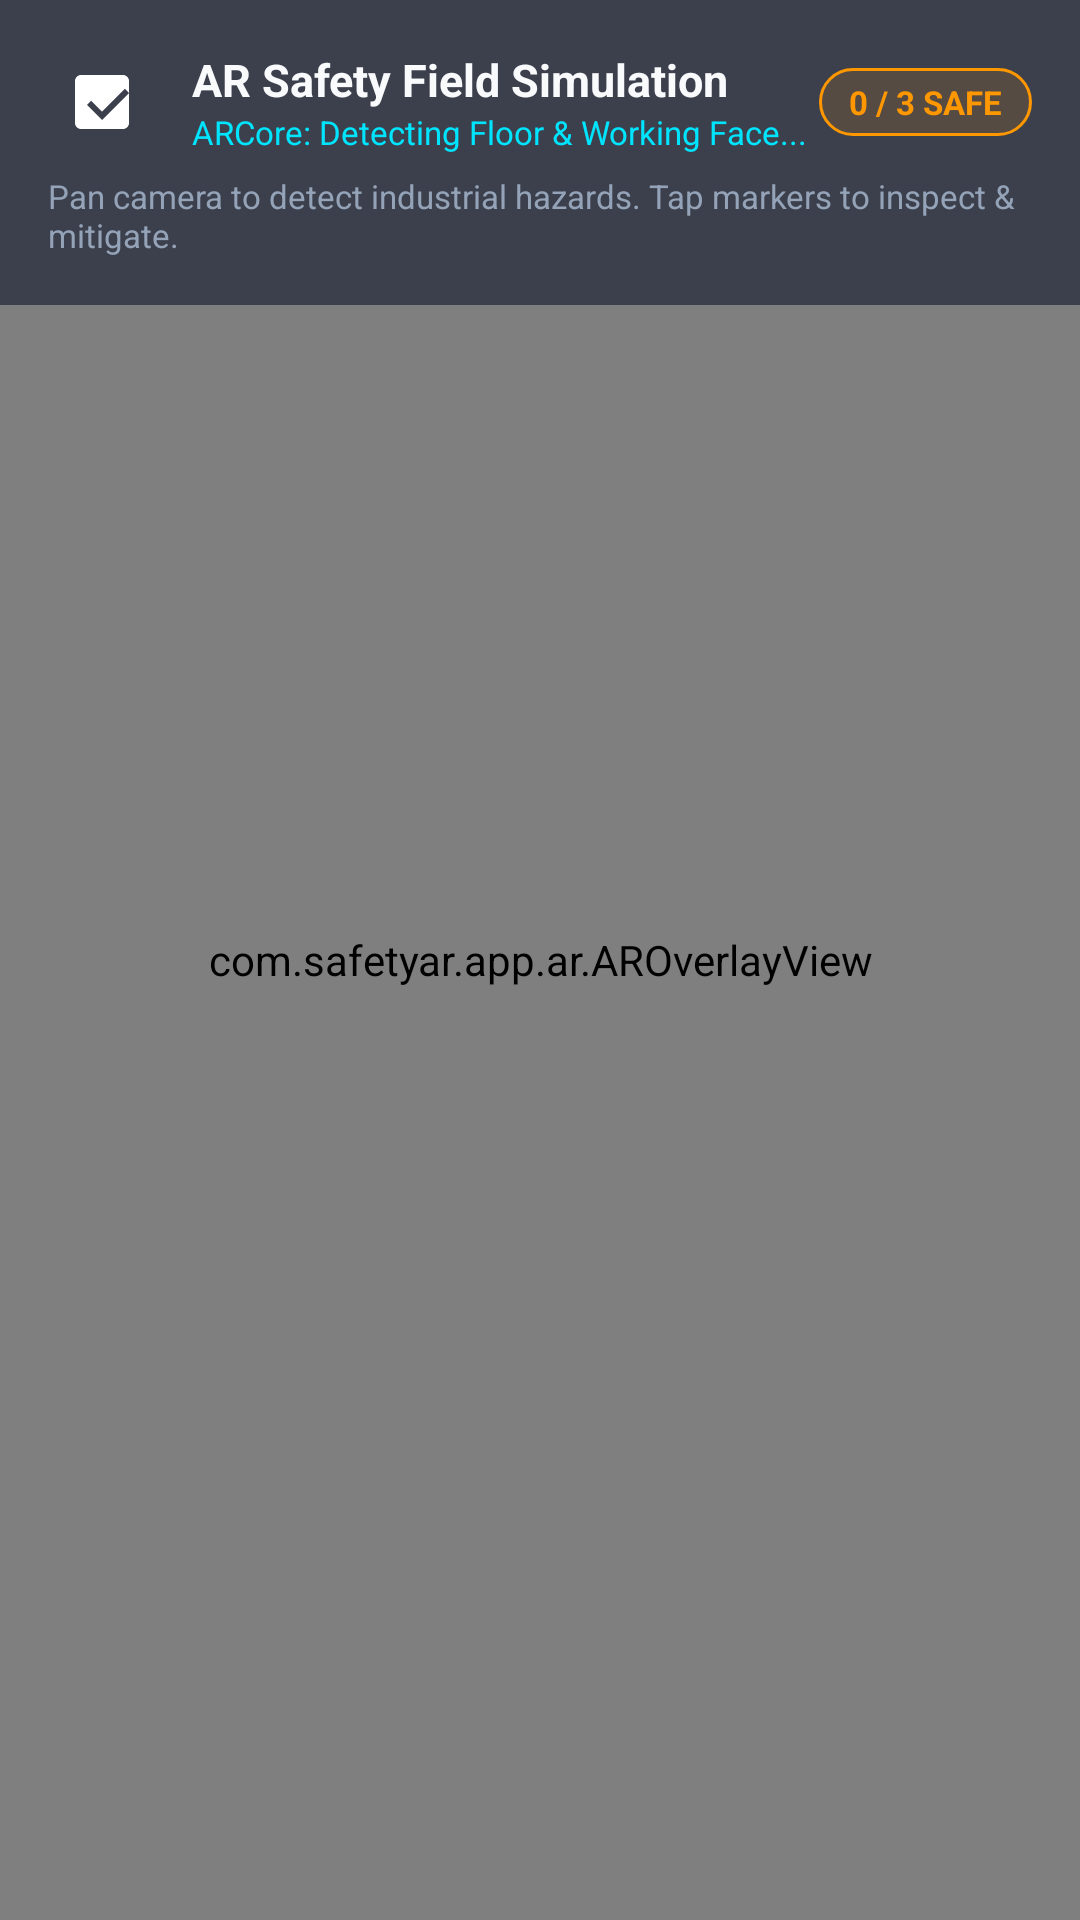

Here is an Android app screen rendered from its layout file. Give the layout XML and the strings, colors and styles it references.
<!-- AndroidManifest.xml: application theme Theme.SafetyAR -->
<!-- res/layout/activity_ar_training.xml -->
<?xml version="1.0" encoding="utf-8"?>
<FrameLayout xmlns:android="http://schemas.android.com/apk/res/android"
    xmlns:app="http://schemas.android.com/apk/res-auto"
    android:layout_width="match_parent"
    android:layout_height="match_parent"
    android:background="@android:color/black">

    
    <FrameLayout
        android:id="@+id/cameraContainer"
        android:layout_width="match_parent"
        android:layout_height="match_parent" />

    
    <com.safetyar.app.ar.AROverlayView
        android:id="@+id/arOverlayView"
        android:layout_width="match_parent"
        android:layout_height="match_parent" />

    
    <LinearLayout
        android:layout_width="match_parent"
        android:layout_height="wrap_content"
        android:layout_gravity="top"
        android:orientation="vertical"
        android:background="#990F172A"
        android:padding="16dp">

        <LinearLayout
            android:layout_width="match_parent"
            android:layout_height="wrap_content"
            android:orientation="horizontal"
            android:gravity="center_vertical">

            <ImageButton
                android:id="@+id/btnCloseAr"
                android:layout_width="36dp"
                android:layout_height="36dp"
                android:background="?attr/selectableItemBackgroundBorderless"
                android:src="@drawable/ic_check_circle"
                app:tint="@color/safety_on_dark"
                android:contentDescription="Exit AR" />

            <LinearLayout
                android:layout_width="0dp"
                android:layout_height="wrap_content"
                android:layout_weight="1"
                android:layout_marginStart="12dp"
                android:orientation="vertical">

                <TextView
                    android:id="@+id/tvArTitle"
                    android:layout_width="wrap_content"
                    android:layout_height="wrap_content"
                    android:text="AR Safety Field Simulation"
                    android:textColor="@color/text_on_dark"
                    android:textSize="15sp"
                    android:textStyle="bold" />

                <TextView
                    android:id="@+id/tvArTrackingStatus"
                    android:layout_width="wrap_content"
                    android:layout_height="wrap_content"
                    android:text="ARCore: Detecting Floor &amp; Working Face..."
                    android:textColor="@color/ar_target_reticle"
                    android:textSize="11sp" />
            </LinearLayout>

            <TextView
                android:id="@+id/tvHazardProgress"
                android:layout_width="wrap_content"
                android:layout_height="wrap_content"
                android:background="@drawable/badge_warning"
                android:paddingHorizontal="10dp"
                android:paddingVertical="4dp"
                android:text="0 / 3 SAFE"
                android:textColor="@color/hazard_orange"
                android:textSize="11sp"
                android:textStyle="bold" />
        </LinearLayout>

        <TextView
            android:layout_width="wrap_content"
            android:layout_height="wrap_content"
            android:layout_marginTop="6dp"
            android:text="Pan camera to detect industrial hazards. Tap markers to inspect &amp; mitigate."
            android:textColor="@color/text_on_dark_muted"
            android:textSize="11sp" />
    </LinearLayout>

    
    <com.google.android.material.card.MaterialCardView
        android:id="@+id/cardHazardDetails"
        android:layout_width="match_parent"
        android:layout_height="wrap_content"
        android:layout_gravity="bottom"
        android:layout_margin="16dp"
        android:visibility="gone"
        app:cardBackgroundColor="@color/surface_card"
        app:cardCornerRadius="16dp"
        app:cardElevation="8dp"
        app:strokeColor="@color/safety_primary"
        app:strokeWidth="1.5dp">

        <LinearLayout
            android:layout_width="match_parent"
            android:layout_height="wrap_content"
            android:orientation="vertical"
            android:padding="16dp">

            <LinearLayout
                android:layout_width="match_parent"
                android:layout_height="wrap_content"
                android:orientation="horizontal"
                android:gravity="center_vertical">

                <TextView
                    android:id="@+id/tvHazardSeverity"
                    android:layout_width="wrap_content"
                    android:layout_height="wrap_content"
                    android:background="@drawable/badge_warning"
                    android:paddingHorizontal="8dp"
                    android:paddingVertical="2dp"
                    android:text="CRITICAL"
                    android:textColor="@color/hazard_red"
                    android:textSize="10sp"
                    android:textStyle="bold" />

                <TextView
                    android:id="@+id/tvHazardTitle"
                    android:layout_width="0dp"
                    android:layout_height="wrap_content"
                    android:layout_weight="1"
                    android:layout_marginStart="8dp"
                    android:text="Unsupported Roof Strata"
                    android:textColor="@color/text_on_dark"
                    android:textSize="15sp"
                    android:textStyle="bold" />
            </LinearLayout>

            <TextView
                android:id="@+id/tvHazardDesc"
                android:layout_width="match_parent"
                android:layout_height="wrap_content"
                android:layout_marginTop="6dp"
                android:text="Severe fracture detected in immediate roof strata. DGMS Circular 3 of 2019."
                android:textColor="@color/text_on_dark_muted"
                android:textSize="12sp" />

            <View
                android:layout_width="match_parent"
                android:layout_height="1dp"
                android:layout_marginVertical="10dp"
                android:background="@color/border_subtle" />

            <TextView
                android:layout_width="wrap_content"
                android:layout_height="wrap_content"
                android:text="MANDATORY SOP ACTION:"
                android:textColor="@color/safety_primary"
                android:textSize="11sp"
                android:textStyle="bold" />

            <TextView
                android:id="@+id/tvHazardSop"
                android:layout_width="match_parent"
                android:layout_height="wrap_content"
                android:layout_marginTop="2dp"
                android:text="Erect hydraulic prop / roof bolt. Withdraw workers beyond 2m line."
                android:textColor="@color/text_on_dark"
                android:textSize="13sp" />

            <com.google.android.material.button.MaterialButton
                android:id="@+id/btnMitigateHazard"
                android:layout_width="match_parent"
                android:layout_height="wrap_content"
                android:layout_marginTop="12dp"
                android:text="Apply SOP &amp; Neutralize Hazard"
                android:textColor="@color/safety_on_primary"
                app:backgroundTint="@color/safety_primary"
                app:cornerRadius="10dp" />

        </LinearLayout>
    </com.google.android.material.card.MaterialCardView>

</FrameLayout>
<!-- resources referenced by this layout -->
<resources>
  <color name="ar_target_reticle">#00E5FF</color>
  <color name="border_subtle">#26354D</color>
  <color name="hazard_orange">#FF9800</color>
  <color name="hazard_red">#FF1744</color>
  <color name="safety_on_dark">#FFFFFF</color>
  <color name="safety_on_primary">#FFFFFF</color>
  <color name="safety_primary">#FF9800</color>
  <color name="surface_card">#161F30</color>
  <color name="text_on_dark">#F8FAFC</color>
  <color name="text_on_dark_muted">#94A3B8</color>
  <!-- drawable badge_warning (drawable) -->
  <?xml version="1.0" encoding="utf-8"?>
  <shape xmlns:android="http://schemas.android.com/apk/res/android"
      android:shape="rectangle">
      <solid android:color="#20FF9800" />
      <corners android:radius="12dp" />
      <stroke
          android:width="1dp"
          android:color="#FF9800" />
  </shape>
  <!-- drawable ic_check_circle (drawable) -->
  <vector xmlns:android="http://schemas.android.com/apk/res/android"
      android:width="24dp"
      android:height="24dp"
      android:viewportWidth="24"
      android:viewportHeight="24">
    <path
        android:fillColor="@color/safety_on_dark"
        android:pathData="M19,3H5c-1.1,0 -2,0.9 -2,2v14c0,1.1 0.9,2 2,2h14c1.1,0 2,-0.9 2,-2V5c0,-1.1 -0.9,-2 -2,-2zM12,18l-5,-5 1.41,-1.41L12,15.17l7.59,-7.59L21,9l-9,9z"/>
  </vector>
  <style name="Theme.SafetyAR" parent="Theme.Material3.DayNight.NoActionBar">
          
          <item name="colorPrimary">@color/safety_primary</item>
          <item name="colorOnPrimary">@color/safety_on_primary</item>
          <item name="colorPrimaryContainer">@color/safety_primary_container</item>
  
          
          <item name="colorSecondary">@color/safety_secondary</item>
          <item name="colorOnSecondary">@color/safety_on_secondary</item>
  
          
          <item name="android:statusBarColor">@color/safety_secondary_dark</item>
          <item name="android:navigationBarColor">@color/safety_secondary_dark</item>
          <item name="android:windowLightStatusBar">false</item>
      </style>
  <color name="safety_primary_container">#2A1D0D</color>
  <color name="safety_secondary">#161F30</color>
  <color name="safety_on_secondary">#F8FAFC</color>
  <color name="safety_secondary_dark">#0B0F19</color>
</resources>
